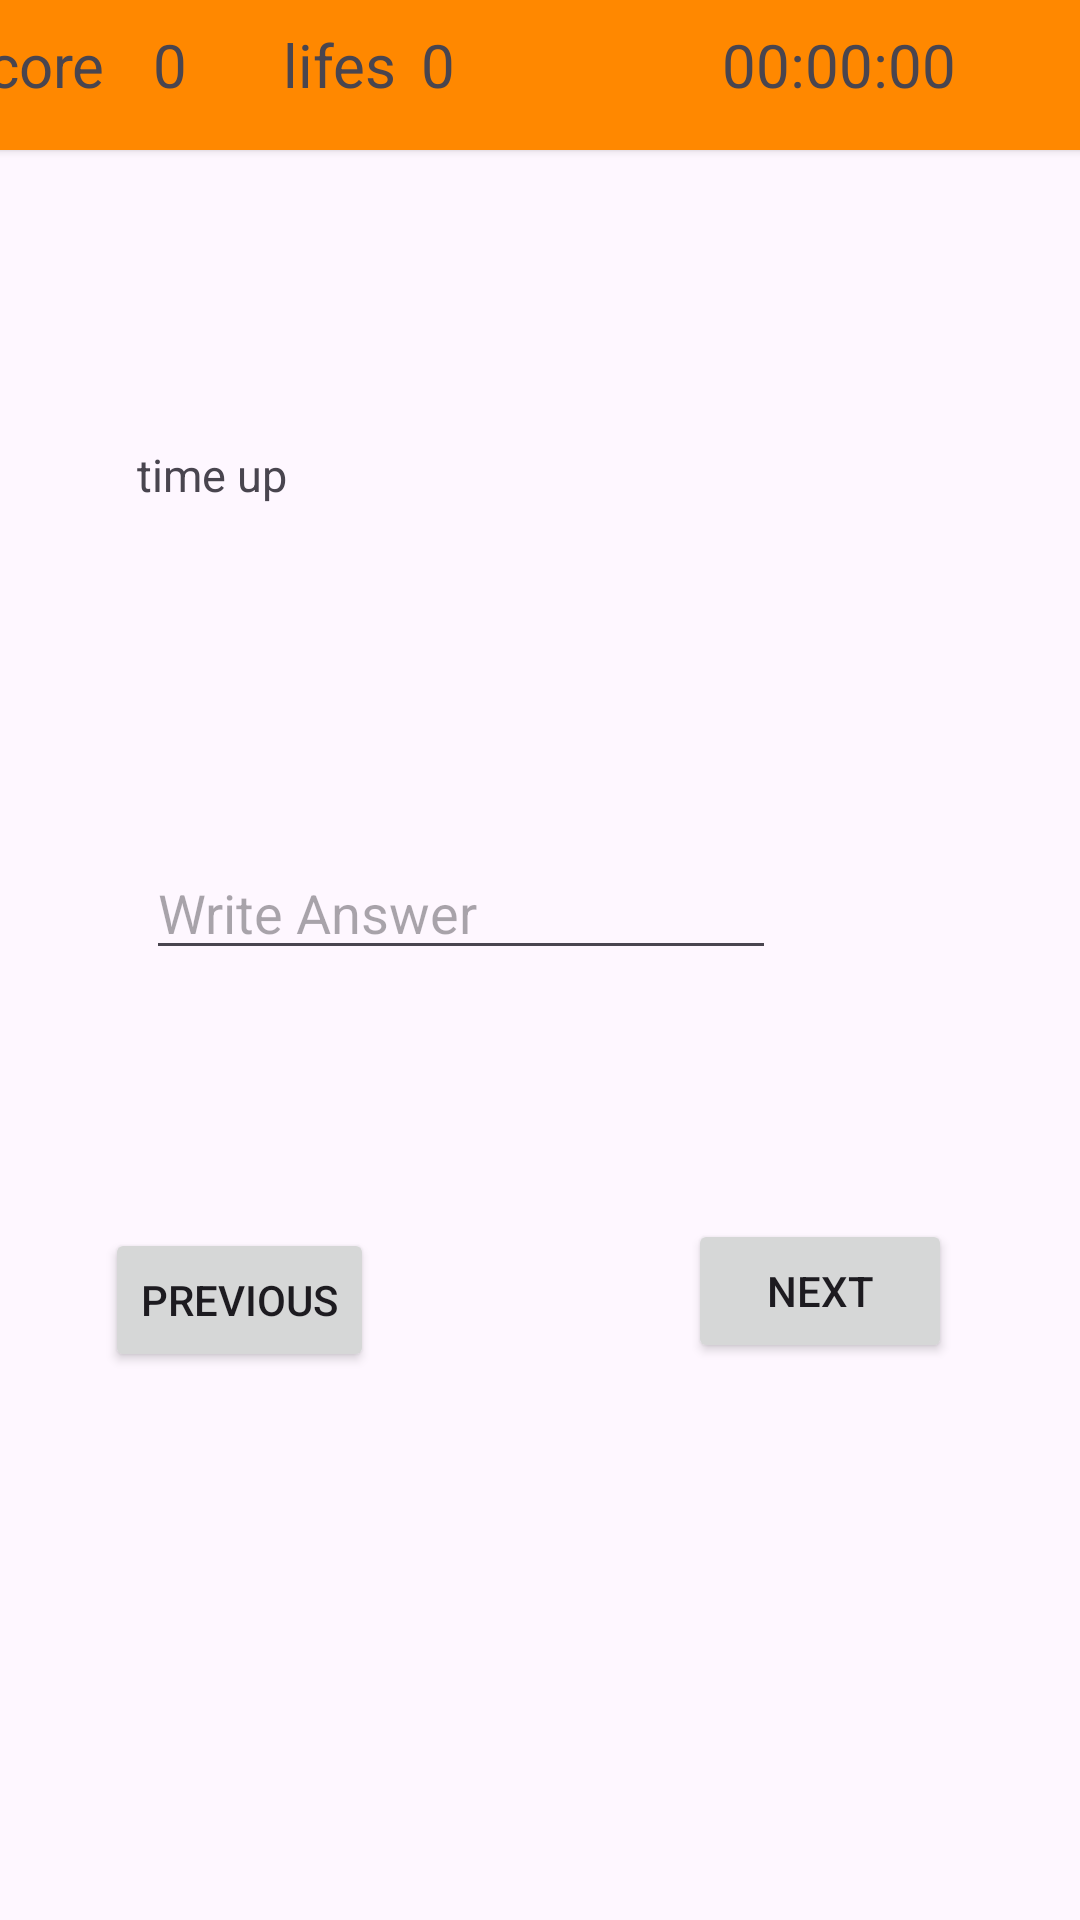

The Android layout XML behind this screen, and the referenced resources:
<!-- AndroidManifest.xml: application theme Theme.Mathoperation -->
<!-- res/layout/activity_question.xml -->
<?xml version="1.0" encoding="utf-8"?>
<androidx.constraintlayout.widget.ConstraintLayout xmlns:android="http://schemas.android.com/apk/res/android"
    xmlns:app="http://schemas.android.com/apk/res-auto"
    xmlns:tools="http://schemas.android.com/tools"
    android:id="@+id/main"
    android:layout_width="match_parent"
    android:layout_height="match_parent"
    tools:context=".questionActivity">

    <androidx.cardview.widget.CardView
        android:id="@+id/cardView"
        android:layout_width="409dp"

        android:layout_height="50dp"
        app:layout_constraintEnd_toEndOf="parent"
        app:layout_constraintStart_toStartOf="parent"
        app:layout_constraintTop_toTopOf="parent">

        <androidx.constraintlayout.widget.ConstraintLayout
            android:layout_width="match_parent"
            android:layout_height="match_parent"
            android:background="@android:color/holo_orange_dark"
            android:elevation="20dp">

            <TextView
                android:id="@+id/textView"
                android:layout_width="wrap_content"
                android:layout_height="wrap_content"
                android:layout_marginStart="8dp"
                android:layout_marginTop="8dp"
                android:text="Score"

                android:textSize="20sp"
                app:layout_constraintStart_toStartOf="parent"
                app:layout_constraintTop_toTopOf="parent" />

            <TextView
                android:id="@+id/scorecard"
                android:layout_width="wrap_content"
                android:layout_height="wrap_content"
                android:layout_marginStart="16dp"
                android:layout_marginTop="8dp"
                android:text="0"
                android:textSize="20sp"
                app:layout_constraintStart_toEndOf="@+id/textView"
                app:layout_constraintTop_toTopOf="parent" />

            <TextView
                android:id="@+id/textView3"
                android:layout_width="wrap_content"
                android:layout_height="wrap_content"
                android:layout_marginStart="32dp"
                android:layout_marginTop="8dp"
                android:text="lifes"
                android:textSize="20sp"
                app:layout_constraintStart_toEndOf="@+id/scorecard"
                app:layout_constraintTop_toTopOf="parent" />

            <TextView
                android:id="@+id/life"
                android:layout_width="wrap_content"
                android:layout_height="wrap_content"
                android:layout_marginStart="8dp"
                android:layout_marginTop="8dp"
                android:text="0"
                android:textSize="20sp"
                app:layout_constraintStart_toEndOf="@+id/textView3"
                app:layout_constraintTop_toTopOf="parent" />

            <TextView
                android:id="@+id/counterclockwise"
                android:layout_width="wrap_content"
                android:layout_height="wrap_content"
                android:layout_marginStart="47dp"
                android:layout_marginTop="8dp"
                android:layout_marginEnd="30dp"
                android:text="00:00:00"
                android:textSize="20sp"
                app:layout_constraintEnd_toEndOf="parent"
                app:layout_constraintHorizontal_bias="0.537"
                app:layout_constraintStart_toEndOf="@+id/life"
                app:layout_constraintTop_toTopOf="parent" />
        </androidx.constraintlayout.widget.ConstraintLayout>
    </androidx.cardview.widget.CardView>

    <TextView
        android:id="@+id/question"
        android:layout_width="216dp"
        android:layout_height="47dp"
        android:layout_marginStart="71dp"
        android:layout_marginTop="98dp"
        android:layout_marginEnd="124dp"
        android:textSize="15sp"
        android:text="time up"
        app:layout_constraintEnd_toEndOf="parent"
        app:layout_constraintStart_toStartOf="parent"
        app:layout_constraintTop_toBottomOf="@+id/cardView" />

    <Button
        android:id="@+id/previous"
        android:layout_width="wrap_content"
        android:layout_height="wrap_content"
        android:layout_marginStart="35dp"
        android:layout_marginTop="86dp"
        android:text="Previous"
        app:layout_constraintStart_toStartOf="parent"
        app:layout_constraintTop_toBottomOf="@+id/answer" />

    <Button
        android:id="@+id/Next"
        android:layout_width="wrap_content"
        android:layout_height="wrap_content"
        android:layout_marginStart="128dp"
        android:layout_marginTop="83dp"
        android:layout_marginEnd="66dp"
        android:text="Next"
        app:layout_constraintEnd_toEndOf="parent"
        app:layout_constraintStart_toEndOf="@+id/previous"
        app:layout_constraintTop_toBottomOf="@+id/answer" />

    <EditText
        android:id="@+id/answer"
        android:layout_width="wrap_content"
        android:layout_height="wrap_content"
        android:layout_marginStart="74dp"
        android:layout_marginTop="87dp"
        android:layout_marginEnd="127dp"
        android:ems="10"
        android:inputType="text"
        android:hint="Write Answer"
        app:layout_constraintEnd_toEndOf="parent"
        app:layout_constraintStart_toStartOf="parent"
        app:layout_constraintTop_toBottomOf="@+id/question" />


</androidx.constraintlayout.widget.ConstraintLayout>
<!-- resources referenced by this layout -->
<resources>
  <style name="Theme.Mathoperation" parent="Base.Theme.Mathoperation" />
  <style name="Base.Theme.Mathoperation" parent="Theme.Material3.DayNight.NoActionBar">
          
          
      </style>
</resources>
